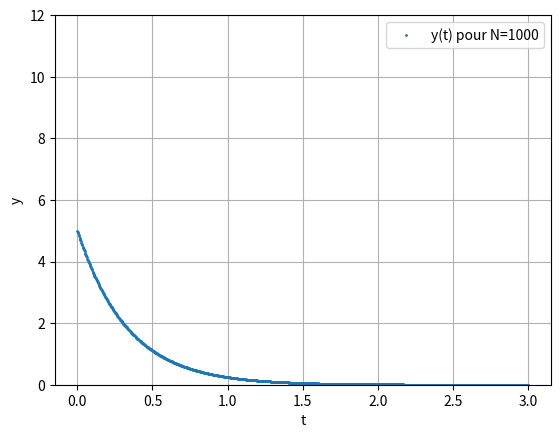

Write the Python code that produced this figure.
import matplotlib.pyplot as plt
import numpy as np

"""
y0 = 5
k = 3
x = np.linspace(0, 3, 10000)
y = y0*np.exp(-k*x)

fig = plt.figure(figsize = (20, 20))
plt.plot(x, y)
plt.show()
"""

def derive(y, t):
    g = 0
    return (g-y)/tau

def euler(derive, y0, t):
    h = t[1]-t[0]
    N = len(t)
    y = np.zeros(N)
    y[0] = y0
    for n in range(0,N-1):
        y[n+1] = y[n] + h*derive(y[n], t[n])
    return y

# PARAMETRES
tau = 1/3
T = 3
N = 1000

# RESOLUTION DE L'EQUADIFF
y0 = 5                 # Condition initiale
t = np.linspace(0,T,N)    # Tableau du temps
y = euler(derive, y0, t)  # Integration

# COURBES
plt.plot(t, y, ".", ms =2 ,label='y(t) pour N={}'.format(N))
plt.legend()
plt.xlabel('t')
plt.ylim(0,12)
plt.ylabel('y')
plt.grid()
plt.show()
